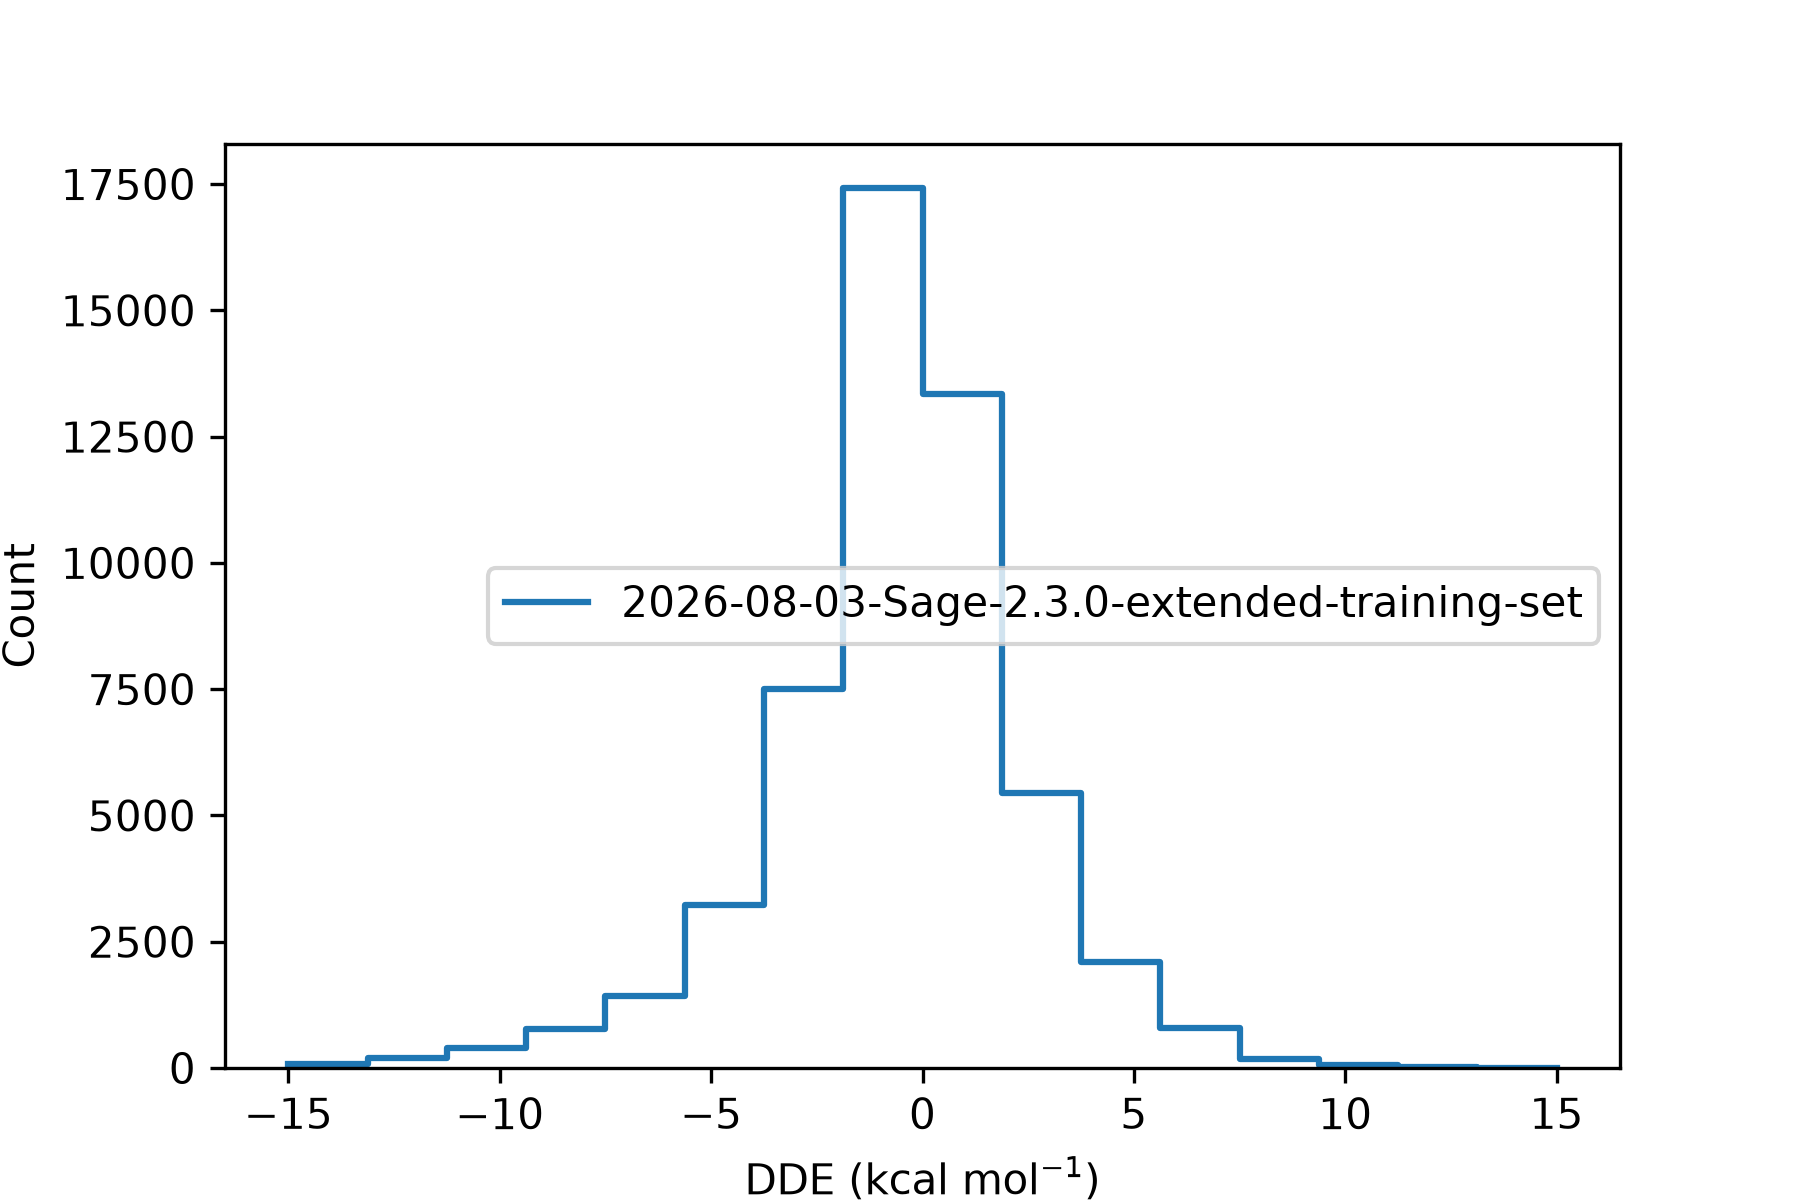

Source data for this figure (header and first rows):
, difference
36975451, 1.356
36975452, -1.799
36975453, -0.1086
36975454, 
36975455, 1.94
36975456, -4.446
36991787, -0.525
36991788, -1.038
36991789, 0.3698
36991790, -0.4553
36991791, -0.8785
36991792, 
36991793, -1.013
36991794, 8.568609113801529e-05
36991795, 0.3698
36991796, -0.5246
36987706, 
36987707, 0.00439
36984387, 0.8121
36984388, 0.8104
36984389, 
36973916, 0.001652
36973917, 
36973918, -3.743
36973919, -3.738
37014846, 0.2546
37014847, 
37014848, -1.478
37014850, 0.7046
37014852, -0.6794
37014853, -1.169
36991461, 
36991463, 2.397
36991465, 3.367
36991466, 0.2236
36991468, 0.2074
36969580, 
36969581, 0.003685
37015999, -0.003694
37016000, 
36972482, -1.16
36972484, -1.872
36972485, 
36972486, -1.872
36972489, -1.543
37016100, 
37016102, 3.038
36968620, -1.61
36968621, 
37013461, 
37013465, -0.5015
37014214, -0.3162
37014215, -0.3133
37014216, 0.8389
37014217, 
37008313, -1.514
37008314, -2.519
37008315, -1.508
37008316, 0.0007918
37008317, 
... 62,332 more rows
